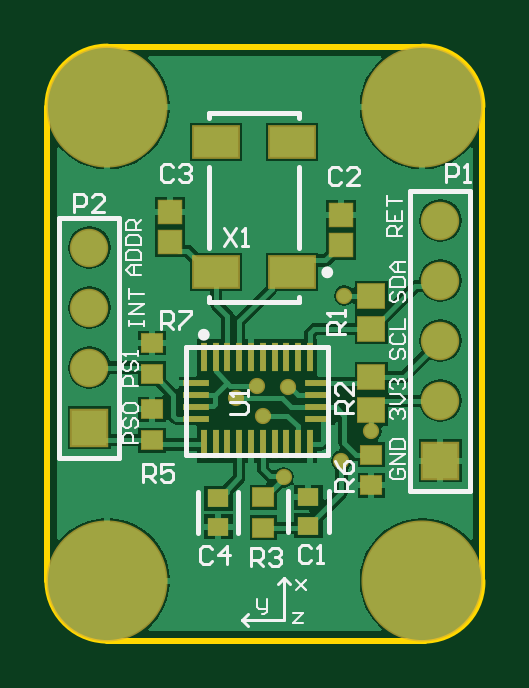
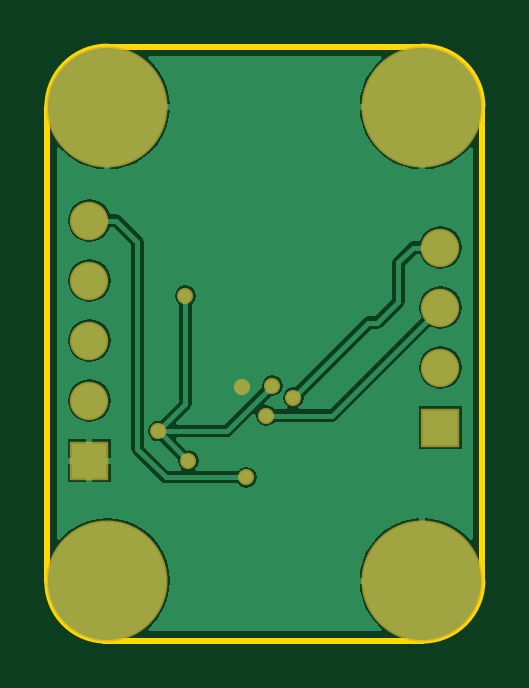
Circuit board: 7 layer files. Board 18.4 x 25.1 mm.
- bottom_copper: IMU_standalone_v2.GBL (9814 bytes)
- bottom_mask: IMU_standalone_v2.GBS (851 bytes)
- outline: IMU_standalone_v2.GM1 (626 bytes)
- top_copper: IMU_standalone_v2.GTL (16600 bytes)
- top_silk: IMU_standalone_v2.GTO (7885 bytes)
- paste: IMU_standalone_v2.GTP (1533 bytes)
- top_mask: IMU_standalone_v2.GTS (2095 bytes)

=== bottom_copper: IMU_standalone_v2.GBL (9814 bytes, source omitted) ===
=== bottom_mask: IMU_standalone_v2.GBS ===
G04*
G04 #@! TF.GenerationSoftware,Altium Limited,Altium Designer,20.1.12 (249)*
G04*
G04 Layer_Color=16711935*
%FSLAX25Y25*%
%MOIN*%
G70*
G04*
G04 #@! TF.SameCoordinates,99628C8E-7468-4988-8CC2-48D13434FF55*
G04*
G04*
G04 #@! TF.FilePolarity,Negative*
G04*
G01*
G75*
%ADD25C,0.20185*%
%ADD26C,0.06406*%
%ADD27R,0.06406X0.06406*%
%ADD28C,0.02700*%
D25*
X10000Y10000D02*
D03*
Y89000D02*
D03*
X62500D02*
D03*
Y10000D02*
D03*
D26*
X65500Y70000D02*
D03*
Y60000D02*
D03*
Y50000D02*
D03*
Y40000D02*
D03*
X7000Y65500D02*
D03*
Y55500D02*
D03*
Y45500D02*
D03*
D27*
X65500Y30000D02*
D03*
X7000Y35500D02*
D03*
D28*
X40133Y42229D02*
D03*
X35000Y42500D02*
D03*
X49500Y57500D02*
D03*
X49000Y30000D02*
D03*
X31500Y40500D02*
D03*
X36000Y37500D02*
D03*
X39352Y27214D02*
D03*
X54000Y34921D02*
D03*
M02*

=== outline: IMU_standalone_v2.GM1 ===
G04*
G04 #@! TF.GenerationSoftware,Altium Limited,Altium Designer,20.1.12 (249)*
G04*
G04 Layer_Color=16711935*
%FSLAX25Y25*%
%MOIN*%
G70*
G04*
G04 #@! TF.SameCoordinates,99628C8E-7468-4988-8CC2-48D13434FF55*
G04*
G04*
G04 #@! TF.FilePolarity,Positive*
G04*
G01*
G75*
%ADD34C,0.01000*%
D34*
X63000Y0D02*
G03*
X72500Y10000I-250J9750D01*
G01*
X0D02*
G03*
X10000Y0I10000J0D01*
G01*
X72500Y89000D02*
G03*
X62500Y99000I-10000J0D01*
G01*
X10000D02*
G03*
X0Y89000I0J-10000D01*
G01*
X72500Y10000D02*
Y89000D01*
X10000Y99000D02*
X62500D01*
X0Y10000D02*
Y89000D01*
X10000Y0D02*
X63000D01*
M02*

=== top_copper: IMU_standalone_v2.GTL (16600 bytes, source omitted) ===
=== top_silk: IMU_standalone_v2.GTO (7885 bytes, source omitted) ===
=== paste: IMU_standalone_v2.GTP ===
G04*
G04 #@! TF.GenerationSoftware,Altium Limited,Altium Designer,20.1.12 (249)*
G04*
G04 Layer_Color=8421504*
%FSLAX25Y25*%
%MOIN*%
G70*
G04*
G04 #@! TF.SameCoordinates,99628C8E-7468-4988-8CC2-48D13434FF55*
G04*
G04*
G04 #@! TF.FilePolarity,Positive*
G04*
G01*
G75*
%ADD14R,0.04464X0.00984*%
%ADD15R,0.00984X0.04858*%
%ADD16R,0.03543X0.02953*%
%ADD17R,0.04331X0.03937*%
%ADD18R,0.03347X0.02953*%
%ADD19R,0.07480X0.05118*%
%ADD20R,0.03740X0.03740*%
D14*
X45129Y37000D02*
D03*
Y38969D02*
D03*
Y40937D02*
D03*
Y42906D02*
D03*
X24721D02*
D03*
Y40937D02*
D03*
Y38969D02*
D03*
Y37000D02*
D03*
D15*
X43784Y47205D02*
D03*
X41815D02*
D03*
X39846D02*
D03*
X37878D02*
D03*
X35909D02*
D03*
X33941D02*
D03*
X31972D02*
D03*
X30004D02*
D03*
X28035D02*
D03*
X26067D02*
D03*
X43784Y32702D02*
D03*
X41815D02*
D03*
X39846D02*
D03*
X37878D02*
D03*
X35909D02*
D03*
X33941D02*
D03*
X31972D02*
D03*
X30004D02*
D03*
X28035D02*
D03*
X26067D02*
D03*
D16*
X43500Y23862D02*
D03*
Y19138D02*
D03*
X28500Y19000D02*
D03*
Y23724D02*
D03*
D17*
X54000Y51921D02*
D03*
Y57433D02*
D03*
Y43921D02*
D03*
Y38409D02*
D03*
D18*
X36000Y23921D02*
D03*
Y18803D02*
D03*
X54000Y25862D02*
D03*
Y30980D02*
D03*
X17441Y38539D02*
D03*
Y33421D02*
D03*
Y49598D02*
D03*
Y44480D02*
D03*
D19*
X28142Y61378D02*
D03*
X40740D02*
D03*
X28142Y83031D02*
D03*
X40740D02*
D03*
D20*
X20441Y71382D02*
D03*
Y66461D02*
D03*
X48941Y70882D02*
D03*
Y65961D02*
D03*
M02*

=== top_mask: IMU_standalone_v2.GTS ===
G04*
G04 #@! TF.GenerationSoftware,Altium Limited,Altium Designer,20.1.12 (249)*
G04*
G04 Layer_Color=8388736*
%FSLAX25Y25*%
%MOIN*%
G70*
G04*
G04 #@! TF.SameCoordinates,99628C8E-7468-4988-8CC2-48D13434FF55*
G04*
G04*
G04 #@! TF.FilePolarity,Negative*
G04*
G01*
G75*
%ADD14R,0.04464X0.00984*%
%ADD15R,0.00984X0.04858*%
%ADD16R,0.03543X0.02953*%
%ADD21R,0.04831X0.04437*%
%ADD22R,0.03847X0.03453*%
%ADD23R,0.07980X0.05618*%
%ADD24R,0.04240X0.04240*%
%ADD25C,0.20185*%
%ADD26C,0.06406*%
%ADD27R,0.06406X0.06406*%
%ADD28C,0.02700*%
D14*
X45129Y37000D02*
D03*
Y38969D02*
D03*
Y40937D02*
D03*
Y42906D02*
D03*
X24721D02*
D03*
Y40937D02*
D03*
Y38969D02*
D03*
Y37000D02*
D03*
D15*
X43784Y47205D02*
D03*
X41815D02*
D03*
X39846D02*
D03*
X37878D02*
D03*
X35909D02*
D03*
X33941D02*
D03*
X31972D02*
D03*
X30004D02*
D03*
X28035D02*
D03*
X26067D02*
D03*
X43784Y32702D02*
D03*
X41815D02*
D03*
X39846D02*
D03*
X37878D02*
D03*
X35909D02*
D03*
X33941D02*
D03*
X31972D02*
D03*
X30004D02*
D03*
X28035D02*
D03*
X26067D02*
D03*
D16*
X43500Y23862D02*
D03*
Y19138D02*
D03*
X28500Y19000D02*
D03*
Y23724D02*
D03*
D21*
X54000Y51921D02*
D03*
Y57433D02*
D03*
Y43921D02*
D03*
Y38409D02*
D03*
D22*
X36000Y23921D02*
D03*
Y18803D02*
D03*
X54000Y25862D02*
D03*
Y30980D02*
D03*
X17441Y38539D02*
D03*
Y33421D02*
D03*
Y49598D02*
D03*
Y44480D02*
D03*
D23*
X28142Y61378D02*
D03*
X40740D02*
D03*
X28142Y83031D02*
D03*
X40740D02*
D03*
D24*
X20441Y71382D02*
D03*
Y66461D02*
D03*
X48941Y70882D02*
D03*
Y65961D02*
D03*
D25*
X10000Y10000D02*
D03*
Y89000D02*
D03*
X62500D02*
D03*
Y10000D02*
D03*
D26*
X65500Y70000D02*
D03*
Y60000D02*
D03*
Y50000D02*
D03*
Y40000D02*
D03*
X7000Y65500D02*
D03*
Y55500D02*
D03*
Y45500D02*
D03*
D27*
X65500Y30000D02*
D03*
X7000Y35500D02*
D03*
D28*
X40133Y42229D02*
D03*
X35000Y42500D02*
D03*
X49500Y57500D02*
D03*
X49000Y30000D02*
D03*
X31500Y40500D02*
D03*
X36000Y37500D02*
D03*
X39352Y27214D02*
D03*
X54000Y34921D02*
D03*
M02*

